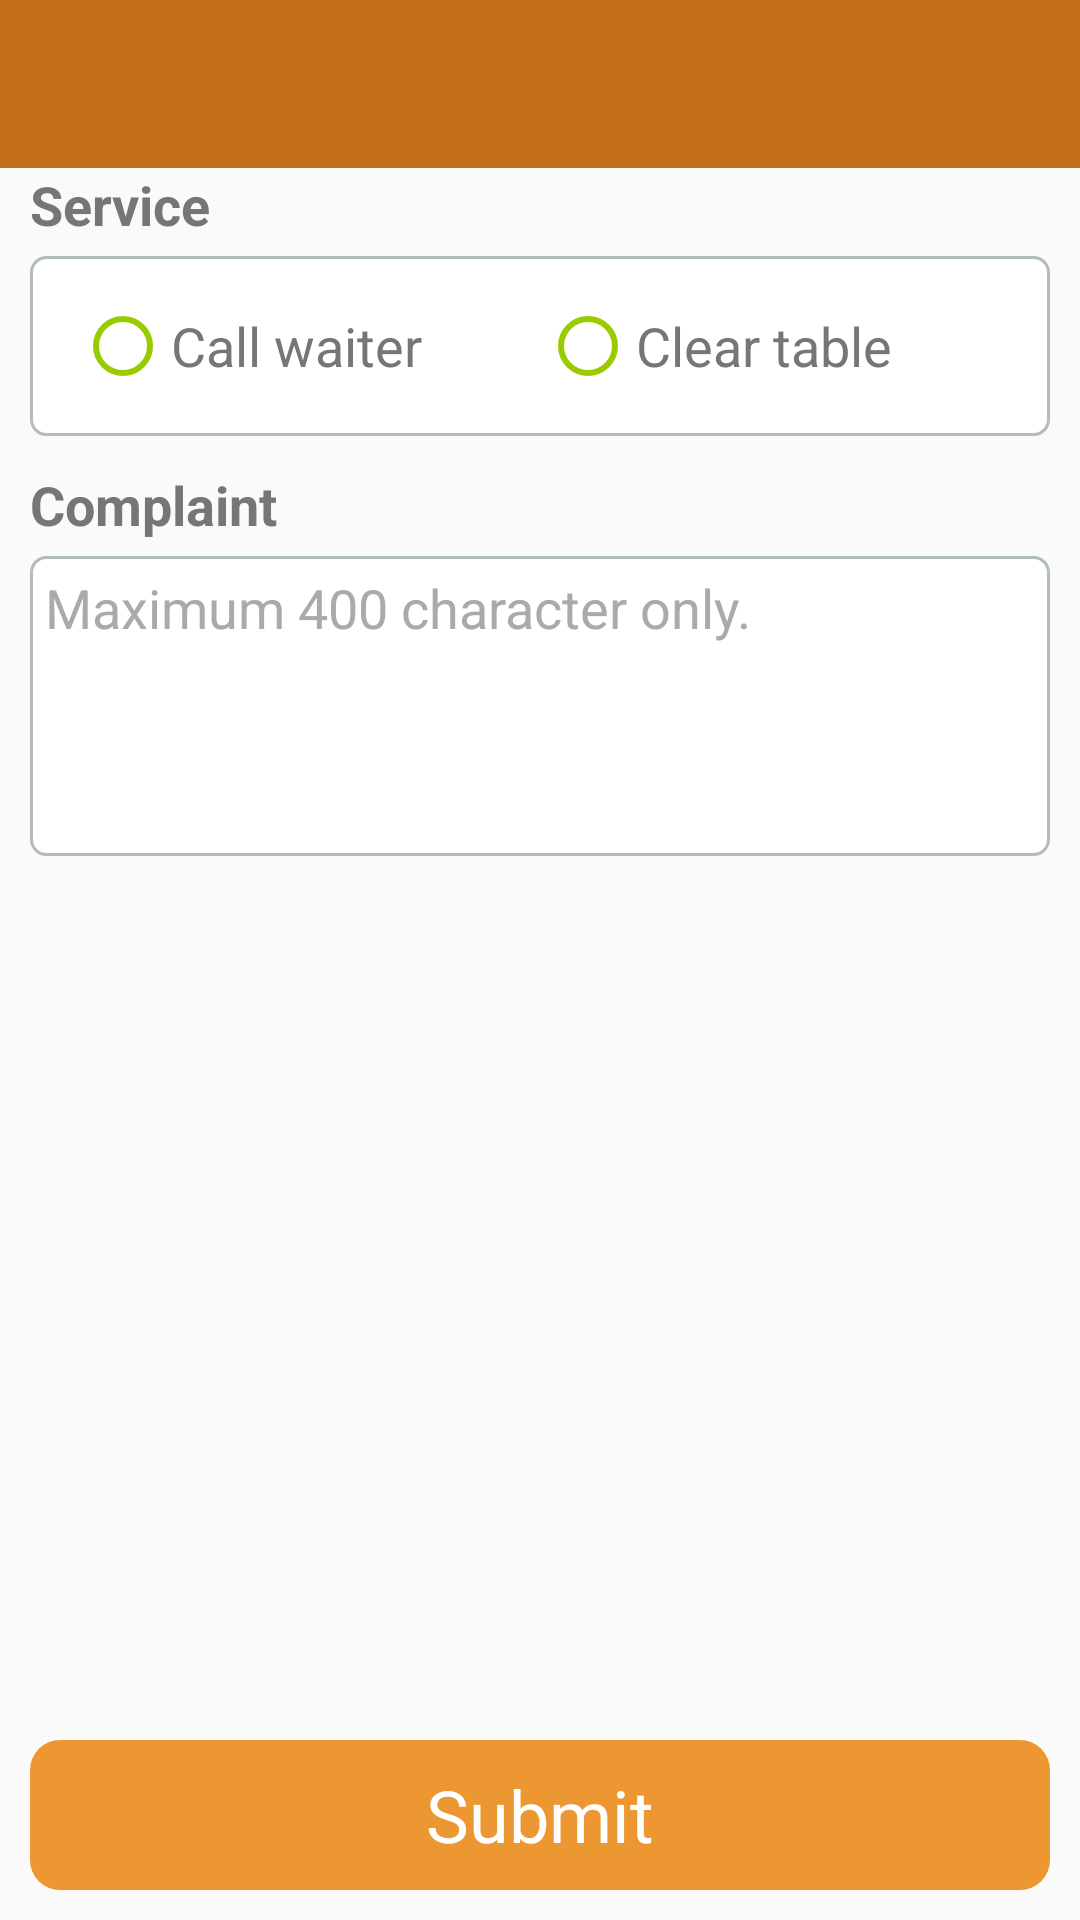

Android layout source for this screen:
<!-- AndroidManifest.xml: application theme AppTheme -->
<!-- res/layout/activity_service__request.xml -->
<?xml version="1.0" encoding="utf-8"?>
<RelativeLayout xmlns:android="http://schemas.android.com/apk/res/android"
    xmlns:app="http://schemas.android.com/apk/res-auto"
    xmlns:tools="http://schemas.android.com/tools"
    android:layout_width="match_parent"
    android:layout_height="match_parent"
    android:orientation="vertical"
    tools:context="com.effone.hostismeandroid.activity.Service_RequestActivity">
    <android.support.design.widget.AppBarLayout
        android:layout_width="match_parent"
        android:layout_height="wrap_content"
        android:id="@+id/titel_na"
        android:theme="@style/AppTheme.AppBarOverlay">

        <android.support.v7.widget.Toolbar
            android:id="@+id/toolbar"
            android:layout_width="match_parent"
            android:layout_height="?attr/actionBarSize"
            android:background="?attr/colorPrimary"
            app:popupTheme="@style/AppTheme.PopupOverlay" />

    </android.support.design.widget.AppBarLayout>



        <RelativeLayout
            android:layout_width="match_parent"
            android:layout_height="match_parent"
            android:layout_marginLeft="10dp"
            android:layout_marginRight="10dp"
            android:layout_marginBottom="10dp"
            android:layout_below="@+id/titel_na">


            <TextView
                android:id="@+id/tv_service_request"
                android:layout_width="match_parent"
                android:layout_height="wrap_content"
                android:layout_marginBottom="5dp"
                android:text="@string/service"
                android:textColor="@color/fontColor"
                android:textSize="18sp"
                android:textStyle="bold" />

            <LinearLayout
                android:id="@+id/linearLayout1"
                android:layout_width="match_parent"
                android:layout_height="60dp"
                android:layout_below="@+id/tv_service_request"
                android:background="@drawable/payment_background"
                android:padding="10dp">


                <RadioGroup
                    android:id="@+id/radioGroup"
                    android:layout_width="match_parent"
                    android:layout_height="wrap_content"
                    android:layout_alignParentEnd="true"
                    android:layout_alignParentRight="true"
                    android:layout_below="@+id/tv_payment_method"
                    android:orientation="horizontal"
                    android:padding="5dp"
                    android:weightSum="1"
                    android:layout_weight="1">

                    <RadioButton
                        android:id="@+id/radioButton"
                        android:layout_width="0dp"
                        android:layout_height="wrap_content"
                        android:layout_alignLeft="@+id/rb_paypal"
                        android:layout_alignParentEnd="true"
                        android:layout_alignParentRight="true"
                        android:layout_alignStart="@+id/rb_paypal"
                        android:layout_below="@+id/rb_paypal"
                        android:buttonTint="@android:color/holo_green_light"
                        android:paddingRight="10dp"
                        android:text="@string/call_waiter"
                        android:textColor="@color/fontColor"
                        android:textSize="18sp"
                        android:layout_weight=".5" />

                    <RadioButton
                        android:id="@+id/rb_clear_table"
                        android:layout_width="0dp"
                        android:layout_height="wrap_content"
                        android:layout_alignBaseline="@+id/setStatus"
                        android:layout_alignBottom="@+id/setStatus"
                        android:layout_alignParentEnd="true"
                        android:layout_alignParentRight="true"
                        android:buttonTint="@android:color/holo_green_light"
                        android:text="@string/clear_table"
                        android:textColor="@color/fontColor"
                        android:textSize="18sp"
                        android:layout_weight=".5" />

                </RadioGroup>

            </LinearLayout>

            <TextView
                android:id="@+id/compalint"
                android:layout_width="match_parent"
                android:layout_height="30dp"
                android:layout_below="@+id/linearLayout1"
                android:layout_marginTop="5dp"
                android:gravity="bottom"
                android:text="@string/complaints"
                android:layout_marginBottom="5dp"
                android:textColor="@color/fontColor"
                android:textSize="18sp"
                android:textStyle="bold" />

            <EditText
                android:id="@+id/et_complaints"
                android:layout_width="fill_parent"
                android:layout_height="100dp"
                android:layout_below="@+id/compalint"
                android:background="@drawable/payment_background"
                android:gravity="top|left"
                android:hint="@string/complaints_hint"
                android:inputType="textMultiLine|textNoSuggestions|"
                android:lines="5"
                android:maxHeight="100dp"
                android:privateImeOptions="nm"
                android:textCursorDrawable="@drawable/custom_edit_text_cursor"
                android:maxLength="355"
                android:maxLines="6"
                android:overScrollMode="always"
                android:padding="5dp"
                android:scrollbarStyle="insideInset"
                android:scrollbars="vertical"
                android:singleLine="false"
                android:paddingBottom="5dp"
                android:textColor="@android:color/black"
                android:textColorHint="@android:color/darker_gray" />


            <include
                layout="@layout/search_box"
                android:layout_width="match_parent"
                android:layout_height="50dp"
                android:layout_alignParentBottom="true"
                />
        </RelativeLayout>




</RelativeLayout>
<!-- res/layout/search_box.xml (included above) -->
<?xml version="1.0" encoding="utf-8"?>
<TextView xmlns:android="http://schemas.android.com/apk/res/android"
    android:orientation="vertical" android:layout_width="match_parent"
    android:layout_height="50dp"
    android:gravity="center"
    android:textAlignment="center"
    android:textSize="24sp"
    android:id="@+id/tv_submit"
    android:textColor="@android:color/white"
    android:background="@drawable/button_rounded_corner"
    android:text="@string/submit">

</TextView>
<!-- resources referenced by this layout -->
<resources>
  <color name="fontColor">#767676</color>
  <!-- drawable button_rounded_corner (drawable) -->
  <?xml version="1.0" encoding="utf-8"?>
  <shape xmlns:android="http://schemas.android.com/apk/res/android">
      <solid android:color="@color/payment_btn_color"/>
      <corners android:radius="10dp"/>
  </shape>
  <!-- drawable payment_background (drawable) -->
  <?xml version="1.0" encoding="UTF-8"?>
  <shape xmlns:android="http://schemas.android.com/apk/res/android">
      <solid android:color="#FFFFFF"/>
      <stroke android:width="1dip" android:color="#B1BCBE" />
  
      <corners android:radius="5dip"/>
  
  </shape>
  <string name="call_waiter">Call waiter</string>
  <string name="clear_table">Clear table</string>
  <string name="complaints">Complaint</string>
  <string name="complaints_hint">Maximum 400 character only.</string>
  <string name="service">Service</string>
  <string name="submit">Submit</string>
  <style name="AppTheme.AppBarOverlay" parent="ThemeOverlay.AppCompat.Dark.ActionBar" />
  <style name="AppTheme.PopupOverlay" parent="ThemeOverlay.AppCompat.Light" />
  <style name="AppTheme" parent="Theme.AppCompat.Light.DarkActionBar">
          
          <item name="colorPrimary">@color/colorPrimary</item>
          <item name="colorPrimaryDark">@color/colorPrimary</item>
          <item name="colorAccent">@color/colorAccent</item>
      </style>
  <color name="payment_btn_color">#ed9732</color>
  <color name="colorPrimary">#C26E1B</color>
  <color name="colorAccent">#FF4081</color>
</resources>
